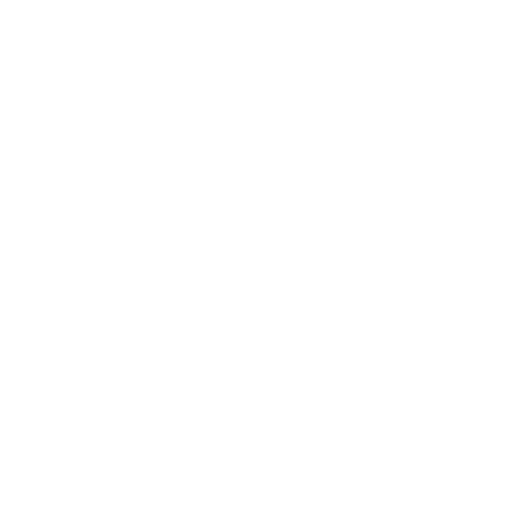
t = 0.00 s
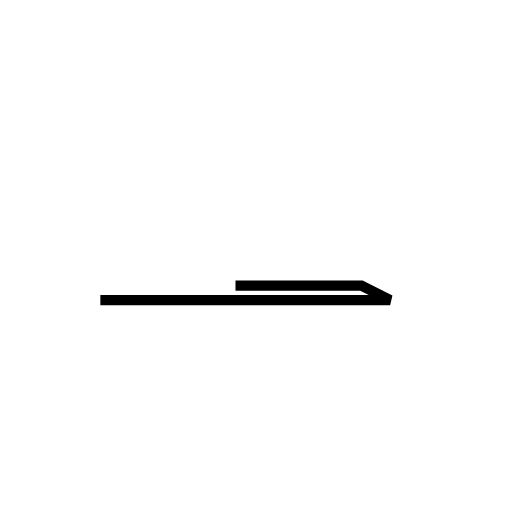
t = 1.31 s
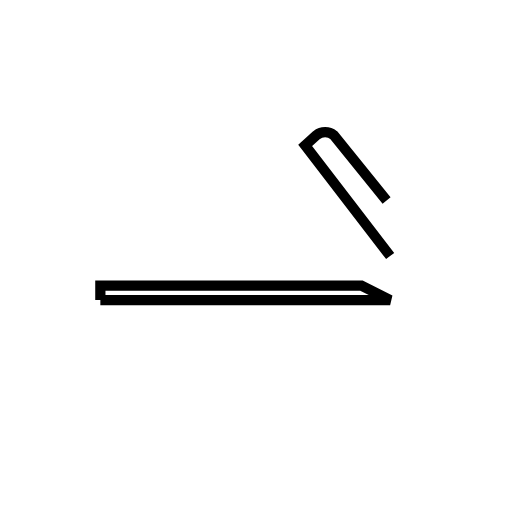
t = 2.50 s
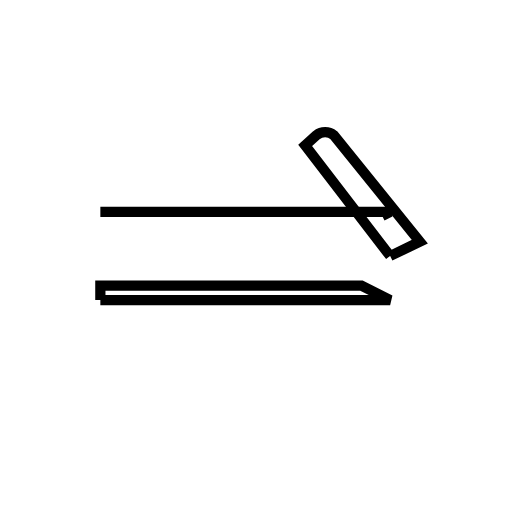
t = 3.63 s
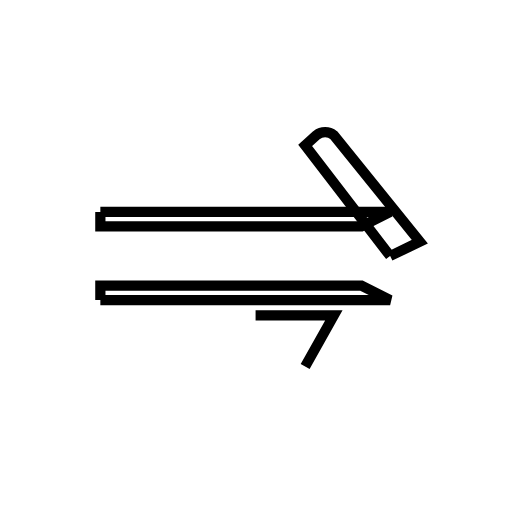
t = 4.91 s
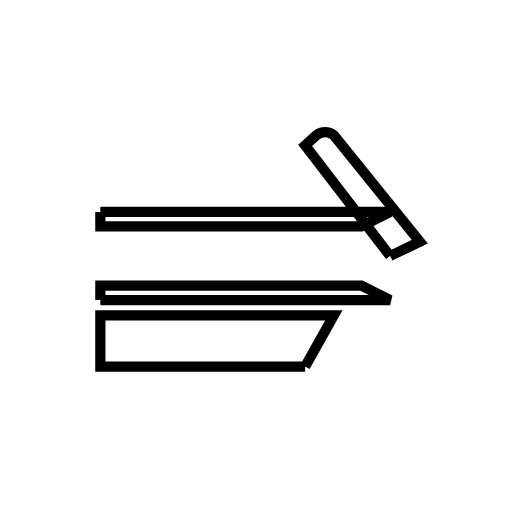
t = 6.11 s

The animated SVG that drew these frames (rendered in a browser with its animation timeline set to each time). Animation: 4 SMIL elements (animate=4); one cycle of 6.11 s.

<?xml version='1.0' encoding='utf-8'?>
<svg viewBox="0.0 -6.0 50.0 50.0" version="1.1" xmlns="http://www.w3.org/2000/svg"><rect x="-1000" y="-1000" width="2000" height="2000" stroke="white" fill="white" /><g style="fill:none;stroke:#000000;stroke-width:1"><path d="M 9.8 -14.7 L 38.1 -14.7 L 35.3 -16.1 L 9.8 -16.1 L 9.8 -16.1 L 9.8 -14.7 Z " transform="translate(0.0 38.0)" stroke-dasharray="58.33049516849971" stroke-dashoffset="58.33049516849971"><animate attributeName="stroke-dashoffset" from="58.33049516849971" to="0" dur="1.7499148550549912s" begin="0s" fill="freeze" /></path><path d="M 38.1 -19.0 L 29.8 -29.8 L 30.9 -30.8 C 31.4 -31.2 32.1 -31.2 32.6 -30.8 L 41.0 -20.4 L 38.1 -19.0 Z " transform="translate(0.0 38.0)" stroke-dasharray="33.53401050683651" stroke-dashoffset="33.53401050683651"><animate attributeName="stroke-dashoffset" from="33.53401050683651" to="0" dur="1.0060203152050953s" begin="1.7499148550549912s" fill="freeze" /></path><path d="M 9.8 -23.3 L 38.1 -23.3 L 35.3 -21.9 L 9.8 -21.9 L 9.8 -23.3 Z " transform="translate(0.0 38.0)" stroke-dasharray="58.33049516849971" stroke-dashoffset="58.33049516849971"><animate attributeName="stroke-dashoffset" from="58.33049516849971" to="0" dur="1.7499148550549912s" begin="2.7559351702600865s" fill="freeze" /></path><path d="M 29.8 -8.2 L 32.6 -13.2 L 9.8 -13.2 L 9.8 -8.2 L 29.8 -8.2 Z" transform="translate(0.0 38.0)" stroke-dasharray="53.53061951275776" stroke-dashoffset="53.53061951275776"><animate attributeName="stroke-dashoffset" from="53.53061951275776" to="0" dur="1.6059185853827327s" begin="4.505850025315078s" fill="freeze" /></path></g></svg>
